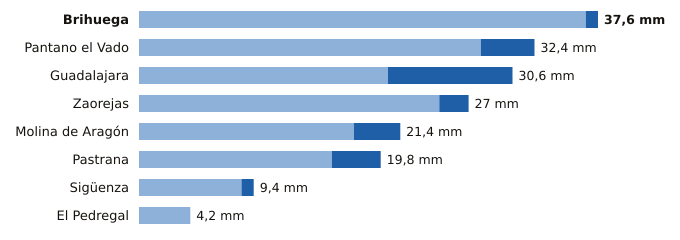

Values plotted in this chart, from the file beside it:
estacion, provincia, indicativo, mm_6_dias_anteriores, mm_hoy, mm_7_dias, horas_de_hoy
Brihuega, Guadalajara, 3209Y, 36.6, 1.0, 37.6, 12
Pantano el Vado, Guadalajara, 3103, 28.0, 4.4, 32.4, 12
Guadalajara, Guadalajara, 3168D, 20.4, 10.2, 30.6, 15
Zaorejas, Guadalajara, 3021Y, 24.6, 2.4, 27.0, 14
Molina de Aragón, Guadalajara, 3013, 17.6, 3.8, 21.4, 15
Pastrana, Guadalajara, 3085Y, 15.8, 4.0, 19.8, 14
Sigüenza, Guadalajara, 3130C, 8.4, 1.0, 9.4, 15
El Pedregal, Guadalajara, 9377Y, 4.2, 0.0, 4.2, 13
